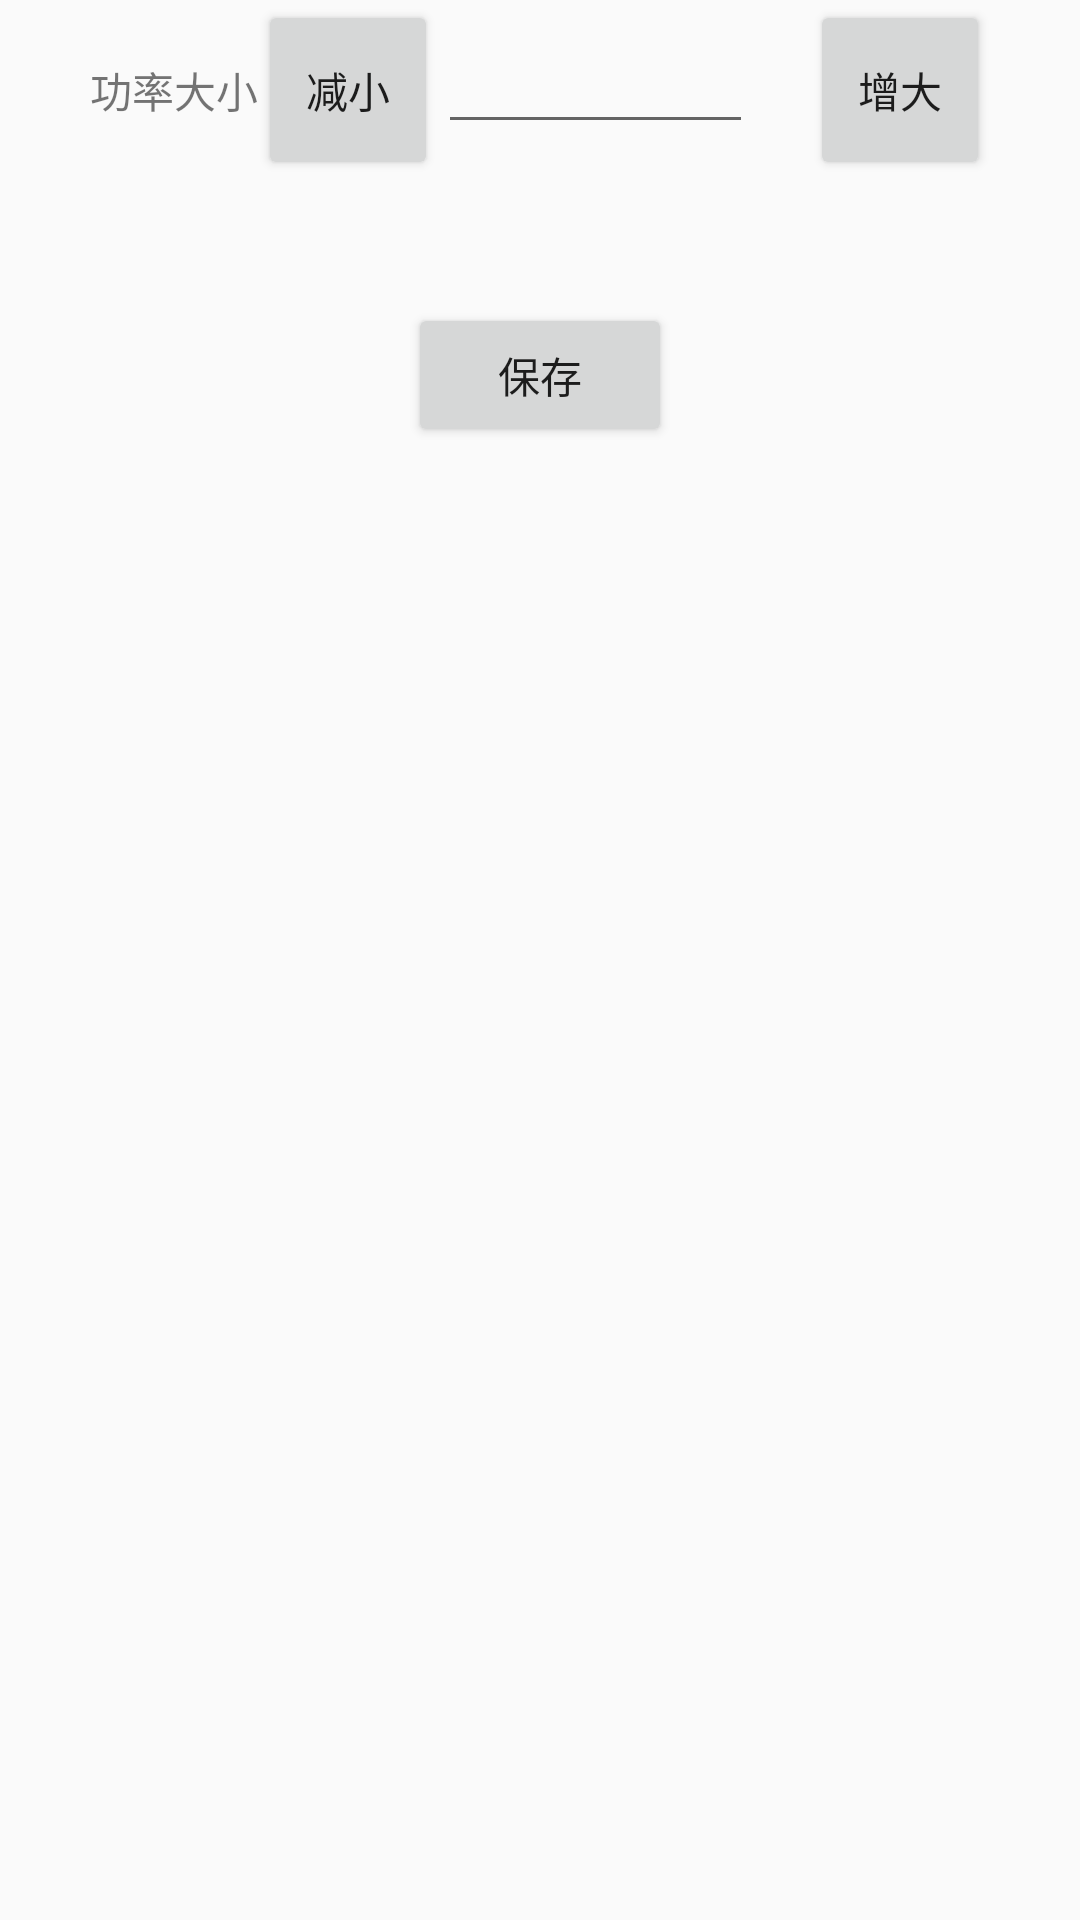

This screen was rendered from an Android layout file. Write that file and the resources it references.
<!-- AndroidManifest.xml: application theme Theme.AppCompat.DayNight -->
<!-- res/layout/setting_power_dialog.xml -->
<?xml version="1.0" encoding="utf-8"?>
<LinearLayout xmlns:android="http://schemas.android.com/apk/res/android"
    android:layout_width="match_parent"
    android:layout_height="match_parent"
    android:orientation="vertical">
<LinearLayout
    android:layout_width="wrap_content"
    android:layout_height="wrap_content"
    android:orientation="horizontal"
    android:layout_gravity="center"
    >
    <TextView
        android:id="@+id/textView1"
        android:layout_width="wrap_content"
        android:layout_height="wrap_content"
        android:layout_alignParentLeft="true"
        android:layout_centerVertical="true"
        android:text="功率大小" />

    <Button
        android:id="@+id/button_min"
        android:layout_width="60dp"
        android:layout_height="60dp"
        android:layout_centerVertical="true"
        android:layout_toRightOf="@+id/textView1"
        android:text="减小"
        />

    <EditText
        android:id="@+id/editText_power"
        android:layout_width="wrap_content"
        android:layout_height="wrap_content"
        android:layout_alignTop="@+id/button_min"
        android:layout_toRightOf="@+id/button_min"
        android:gravity="center"
        android:focusable="false"
        android:ems="5" >
    </EditText>

    <Button
        android:id="@+id/button_plus"
        android:layout_width="60dp"
        android:layout_height="60dp"
        android:layout_alignBottom="@+id/button_min"
        android:layout_marginLeft="19dp"
        android:layout_toRightOf="@+id/editText_power"
        android:text="增大"
        />


</LinearLayout>

    <Button
        android:id="@+id/button_set"
        android:layout_width="wrap_content"
        android:layout_height="wrap_content"
        android:gravity="center"
        android:layout_gravity="center"
        android:layout_marginTop="41dp"

        android:text="保存"
        />

</LinearLayout>
<!-- resources referenced by this layout -->
<resources>

</resources>
